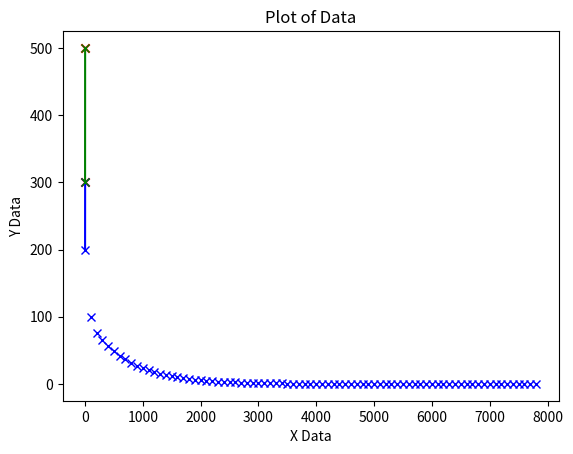

The script that saved this image:
import numpy as np
import matplotlib.pyplot as plt
#plt.style.use('./deeplearning.mplstyle')

def print_data(x, y):
    for i in range(len(x)):
        print(f"x^({i}): {x[i]}, y^({i}): {y[i]}")

def scatter_data(x, y, color='r'):
    plt.scatter(x, y, marker='x', c=color)
    plt.xlabel('X Data')
    plt.ylabel('Y Data')
    plt.title('Scatter Plot of Data')
    
def plot_data(x, y, color='r'):
    plt.plot(x, y, marker='x', c=color)
    plt.xlabel('X Data')
    plt.ylabel('Y Data')
    plt.title('Plot of Data')
    
def train(x, y, w, b, r=0.01, epoch=100, tol=0.01):
    m=len(x)
    Epoch=epoch
    while epoch>=0:
        loss=1/(2*m)*np.sum((w*x+b-y)**2)
        print(f"Epoch: {Epoch-epoch}, Loss: {loss}, w: {w}, b: {b}")
        if loss<tol:
            break
        w_new=w-r*(1/m)*np.sum(x*(w*x+b-y))
        b_new=b-r*(1/m)*np.sum(w*x+b-y)
        w=w_new
        b=b_new
        epoch-=1
        if epoch%100==0:
            plt.plot(Epoch-epoch-1,loss,marker='x',c='b')
    plt.show()
    return w, b

if __name__=="__main__":
    x_train=np.array([1.0, 2.0])
    y_train=np.array([300, 500])
    # x_train = np.array([1.0, 1.7, 2.0, 2.5, 3.0, 3.2])
    # y_train = np.array([250, 300, 480,  430,   630, 730,])
    w=100
    b=100
    m=len(x_train)
    #print(f"x_train: {x_train}\ny_train: {y_train}\nSize of training data: {m}")
    print_data(x_train,y_train)
    scatter_data(x_train,y_train,'r')
    y_expected=w*x_train+b
    plot_data(x_train,y_expected,'b')
    w, b=train(x_train,y_train,w,b,0.01,10000,0.001)
    y_expected=w*x_train+b
    plot_data(x_train,y_expected,'g')
    plt.show()